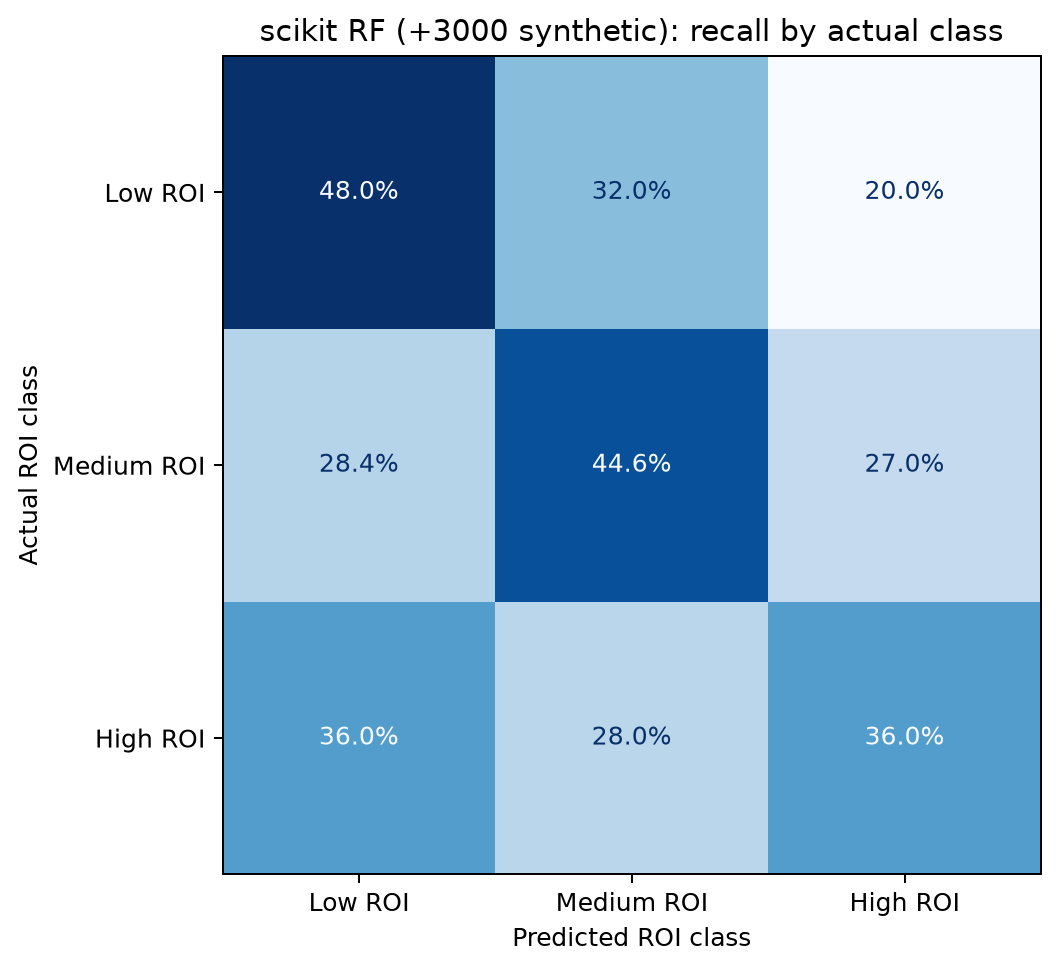

The data file committed next to this chart (first rows):
, predicted_Low ROI, predicted_Medium ROI, predicted_High ROI
actual_Low ROI, 0.48, 0.32, 0.2
actual_Medium ROI, 0.2838, 0.4459, 0.2703
actual_High ROI, 0.36, 0.28, 0.36
